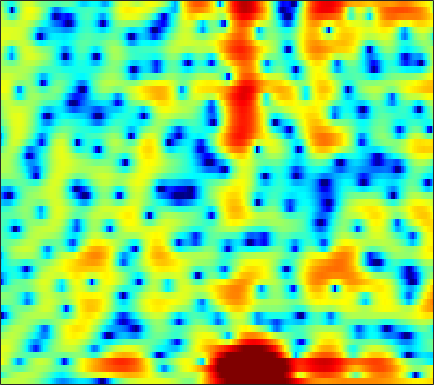

The file beside this chart, header and first rows:
1.6033, 1.7098, 1.8605, 1.9918, 2.0758, 2.168, 2.2207, 2.2355, 2.2137, 2.1493, 2.0255, 1.895, 1.6669, 1.3847, 1.1282, 0.73854, 0.26928, -0.13516, -0.74113, -1.4529, -2.2631, -2.9199, -3.8831, -4.9339
-3.607, -2.426, -1.188, -0.2409, 0.3217, 0.9253, 1.385, 1.647, 1.912, 2.09, 2.187, 2.216, 2.19, 2.092, 1.972, 1.747, 1.441, 1.159, 0.7038, 0.1619, -0.4735, -1.009, -1.79, -2.63
0.5124, 0.5242, 0.4183, 0.1749, -0.09048, -0.5239, -0.976, -1.256, -1.466, -1.387, -1.015, -0.6198, -0.02653, 0.5596, 0.9366, 1.333, 1.588, 1.681, 1.672, 1.518, 1.23, 0.9497, 0.4824, -0.05997
4.135, 3.61, 2.712, 1.523, 0.4001, -1.503, -3.962, -6.171, -8.723, -8.259, -5.657, -3.783, -1.756, -0.2506, 0.6131, 1.474, 2.069, 2.35, 2.531, 2.516, 2.304, 2.009, 1.427, 0.5808
3.374, 3.145, 2.732, 2.204, 1.755, 1.11, 0.4479, -0.02506, -0.5901, -1.022, -1.35, -1.535, -1.71, -1.813, -1.847, -1.81, -1.689, -1.54, -1.29, -0.9934, -0.7183, -0.5493, -0.3892, -0.3262
3.484, 3.463, 3.327, 3.054, 2.77, 2.283, 1.668, 1.127, 0.2697, -0.7507, -1.981, -3.077, -4.841, -7.062, -9.077, -11.94, -13.03, -11.62, -8.813, -6.368, -4.405, -3.216, -1.918, -0.8817
2.555, 2.685, 2.756, 2.707, 2.583, 2.29, 1.843, 1.4, 0.655, -0.2836, -1.414, -2.396, -3.888, -5.551, -6.793, -8.168, -8.743, -8.534, -7.629, -6.42, -5.131, -4.192, -2.964, -1.795
0.6798, 1.14, 1.644, 1.991, 2.152, 2.233, 2.158, 2.007, 1.658, 1.147, 0.4875, -0.09777, -0.9953, -1.987, -2.805, -3.99, -5.243, -6.243, -7.577, -8.675, -8.927, -8.272, -6.542, -4.482
-2.139, -1.292, -0.3442, 0.4268, 0.8987, 1.395, 1.732, 1.882, 1.952, 1.859, 1.602, 1.3, 0.753, 0.02612, -0.6583, -1.784, -3.209, -4.523, -6.647, -9.069, -10.6, -9.884, -7.306, -4.614
-5.825, -5.125, -4.052, -2.937, -2.119, -1.132, -0.3029, 0.1971, 0.719, 1.073, 1.263, 1.303, 1.23, 1.038, 0.8293, 0.481, 0.06913, -0.2543, -0.66, -0.9608, -1.087, -1.044, -0.8194, -0.434
-18.59, -15.18, -10.11, -6.681, -4.824, -2.961, -1.597, -0.8252, -0.04311, 0.5253, 0.9321, 1.162, 1.393, 1.551, 1.646, 1.749, 1.812, 1.843, 1.862, 1.849, 1.797, 1.725, 1.565, 1.302
-5.819, -5.583, -4.63, -3.45, -2.609, -1.725, -1.092, -0.7698, -0.5443, -0.5002, -0.524, -0.5152, -0.3773, -0.0595, 0.3006, 0.8665, 1.474, 1.906, 2.385, 2.731, 2.909, 2.923, 2.771, 2.384
-0.04147, -0.1726, -0.2649, -0.328, -0.3886, -0.5562, -0.9506, -1.418, -2.36, -3.788, -5.846, -7.802, -9.932, -8.828, -6.527, -3.64, -1.398, -0.1105, 1.178, 2.066, 2.625, 2.849, 2.934, 2.792
0.3913, 0.2796, 0.1696, 0.0584, -0.06946, -0.344, -0.7893, -1.28, -2.188, -3.421, -5.041, -6.386, -7.547, -6.878, -5.397, -3.205, -1.282, -0.127, 1.053, 1.861, 2.344, 2.517, 2.501, 2.27
-2.489, -2.276, -1.828, -1.312, -0.9846, -0.6349, -0.4436, -0.4185, -0.4802, -0.6195, -0.7351, -0.7586, -0.6487, -0.3005, 0.1082, 0.7688, 1.479, 1.958, 2.489, 2.828, 2.917, 2.796, 2.347, 1.524
-13.34, -9.86, -6.52, -4.341, -3.194, -2.147, -1.506, -1.208, -1.006, -0.9279, -0.8344, -0.7013, -0.3945, 0.08261, 0.534, 1.218, 1.902, 2.378, 2.908, 3.258, 3.378, 3.292, 2.907, 2.151
-8.837, -7.864, -6.348, -5.033, -4.316, -3.717, -3.542, -3.674, -4.2, -5.081, -6.168, -6.786, -6.725, -5.487, -4.162, -2.357, -0.7939, 0.1991, 1.254, 2.039, 2.576, 2.83, 2.993, 2.986
-5.202, -4.933, -4.474, -4.035, -3.787, -3.664, -3.907, -4.388, -5.534, -7.487, -10.8, -14.54, -16.95, -11.32, -7.94, -4.801, -2.646, -1.431, -0.2098, 0.69, 1.369, 1.773, 2.225, 2.611
-5.712, -4.873, -3.82, -2.942, -2.427, -1.988, -1.784, -1.815, -2.081, -2.498, -2.928, -3.174, -3.186, -2.821, -2.377, -1.715, -1.124, -0.7883, -0.5013, -0.3158, -0.1529, 0.02737, 0.3891, 0.9127
-7.604, -5.284, -3.068, -1.511, -0.6275, 0.2372, 0.8348, 1.153, 1.425, 1.562, 1.622, 1.613, 1.56, 1.452, 1.306, 0.9746, 0.4159, -0.2195, -1.393, -2.994, -4.867, -5.95, -5.775, -3.966
-3.634, -2.648, -1.44, -0.4079, 0.236, 0.9662, 1.526, 1.876, 2.263, 2.545, 2.724, 2.808, 2.802, 2.65, 2.413, 1.881, 1.038, 0.1489, -1.494, -3.868, -7.125, -9.683, -9.639, -6.344
-1.66, -1.452, -1.176, -0.9215, -0.7572, -0.5153, -0.216, 0.03402, 0.4225, 0.8732, 1.304, 1.604, 1.912, 2.08, 2.1, 1.972, 1.661, 1.315, 0.7038, 0.01817, -0.6151, -0.9551, -1.147, -1.089
-1.676, -1.894, -2.339, -2.978, -3.533, -4.289, -4.715, -4.611, -3.862, -2.67, -1.38, -0.5165, 0.451, 1.187, 1.586, 1.948, 2.13, 2.167, 2.136, 2.035, 1.897, 1.785, 1.629, 1.44
-2.082, -2.492, -3.424, -4.95, -6.664, -10.35, -18.43, -26.7, -12.25, -6.967, -3.844, -2.208, -0.6299, 0.4618, 1.048, 1.59, 1.939, 2.117, 2.295, 2.426, 2.532, 2.589, 2.62, 2.585
-2.008, -2.117, -2.537, -3.243, -3.937, -4.902, -5.593, -5.571, -4.753, -3.396, -2.058, -1.21, -0.3447, 0.1952, 0.4109, 0.4857, 0.42, 0.3608, 0.3621, 0.5729, 0.9921, 1.395, 1.941, 2.392
-1.913, -1.686, -1.506, -1.429, -1.402, -1.327, -1.177, -0.9805, -0.6155, -0.2177, 0.1492, 0.3279, 0.3613, 0.07358, -0.4108, -1.487, -3.158, -4.775, -6.795, -6.553, -4.096, -2.159, -0.06229, 1.428
-3.341, -3.085, -2.782, -2.466, -2.175, -1.734, -1.195, -0.7785, -0.2305, 0.241, 0.5724, 0.6966, 0.6194, 0.209, -0.3777, -1.626, -3.548, -5.505, -8.194, -7.973, -4.833, -2.577, -0.2585, 1.377
-6.885, -7.056, -7.374, -7.446, -7.115, -6.096, -4.696, -3.604, -2.293, -1.204, -0.3952, 0.03212, 0.3802, 0.4864, 0.4267, 0.1996, -0.1058, -0.3011, -0.3951, -0.1636, 0.3891, 0.9311, 1.676, 2.314
-9.711, -10.91, -14.07, -21.55, -26.47, -14.5, -9.175, -6.614, -4.195, -2.494, -1.282, -0.6242, 0.01962, 0.452, 0.6836, 0.9187, 1.115, 1.27, 1.508, 1.812, 2.154, 2.411, 2.719, 2.924
-6.927, -7.315, -8.044, -8.578, -8.407, -7.292, -5.657, -4.452, -3.068, -2.006, -1.242, -0.8281, -0.4479, -0.1975, -0.04801, 0.1598, 0.4304, 0.6912, 1.127, 1.621, 2.12, 2.467, 2.85, 3.089
-2.269, -2.226, -2.196, -2.129, -2.035, -1.798, -1.523, -1.318, -1.123, -1.064, -1.196, -1.409, -1.859, -2.425, -2.853, -3.248, -3.193, -2.779, -1.812, -0.6432, 0.5251, 1.311, 2.176, 2.805
0.6337, 0.6864, 0.6979, 0.654, 0.5814, 0.4163, 0.1685, -0.09268, -0.5669, -1.226, -2.116, -2.994, -4.518, -6.643, -8.849, -13.09, -16.76, -13.46, -8.336, -4.748, -2.176, -0.697, 0.8334, 1.951
1.594, 1.608, 1.542, 1.366, 1.16, 0.7497, 0.2028, -0.3168, -1.153, -2.179, -3.378, -4.409, -5.939, -7.672, -9.068, -10.77, -11.29, -10.3, -7.883, -5.342, -3.109, -1.692, -0.1118, 1.126
1.667, 1.703, 1.655, 1.462, 1.216, 0.7148, -0.004446, -0.7137, -1.861, -3.262, -4.817, -6.008, -7.436, -8.403, -8.696, -8.502, -7.741, -6.899, -5.554, -4.033, -2.525, -1.449, -0.1577, 0.9698
1.101, 1.331, 1.553, 1.616, 1.507, 1.135, 0.4183, -0.3648, -1.829, -3.831, -6.595, -9.342, -14.12, -17.39, -15.05, -11.28, -8.57, -7.017, -5.282, -3.712, -2.276, -1.259, 0.01631, 1.145
-1.181, -0.2845, 0.7546, 1.519, 1.858, 1.969, 1.668, 1.164, 0.05337, -1.568, -3.796, -5.799, -8.605, -10.25, -10.02, -8.799, -7.644, -6.954, -6.036, -4.993, -3.59, -2.389, -0.7578, 0.7124
-6.04, -3.563, -1.015, 0.7933, 1.763, 2.572, 2.914, 2.868, 2.474, 1.715, 0.6906, -0.2047, -1.473, -2.733, -3.695, -5.114, -6.974, -8.899, -12.47, -14.23, -9.856, -6.538, -3.255, -0.8661
-7.696, -4.902, -1.996, 0.1602, 1.345, 2.492, 3.165, 3.401, 3.412, 3.107, 2.54, 1.948, 0.9722, -0.2159, -1.266, -2.918, -4.907, -6.641, -8.902, -9.771, -8.21, -6.402, -4.104, -2.255
-4.155, -2.653, -0.8571, 0.6351, 1.554, 2.486, 3.1, 3.379, 3.493, 3.352, 2.961, 2.522, 1.75, 0.7823, -0.04854, -1.273, -2.564, -3.494, -4.542, -5.226, -5.417, -5.244, -4.694, -3.867
-1.128, -0.3104, 0.7466, 1.679, 2.288, 2.916, 3.355, 3.553, 3.629, 3.503, 3.17, 2.798, 2.117, 1.241, 0.4578, -0.752, -2.16, -3.316, -5.02, -6.754, -8.349, -9.072, -8.982, -7.797
0.1391, 0.8327, 1.654, 2.354, 2.775, 3.209, 3.495, 3.594, 3.602, 3.459, 3.156, 2.825, 2.234, 1.447, 0.7096, -0.497, -2.021, -3.447, -5.878, -9.322, -14.96, -23.99, -20.07, -12.54
0.3366, 1.098, 1.881, 2.437, 2.714, 2.946, 3.024, 3.014, 2.932, 2.784, 2.58, 2.365, 1.996, 1.486, 0.9926, 0.1547, -0.9056, -1.853, -3.304, -4.906, -6.378, -7.15, -7.425, -6.933
0.9954, 1.63, 2.175, 2.38, 2.357, 2.103, 1.694, 1.386, 1.05, 0.9101, 0.971, 1.086, 1.211, 1.231, 1.137, 0.8549, 0.4069, -0.01294, -0.6446, -1.279, -1.851, -2.194, -2.5, -2.715
2.673, 2.999, 3.076, 2.713, 2.124, 0.8525, -0.9729, -2.661, -4.621, -4.654, -2.99, -1.615, -0.2152, 0.6493, 0.9904, 1.126, 0.9915, 0.77, 0.4222, 0.08984, -0.1535, -0.2677, -0.3569, -0.4455
3.967, 4.142, 4.006, 3.421, 2.612, 0.9539, -1.649, -4.482, -9.264, -8.938, -4.75, -2.522, -0.6584, 0.2841, 0.5304, 0.3638, -0.2506, -0.8978, -1.801, -2.391, -2.369, -1.989, -1.291, -0.6069
3.606, 3.816, 3.84, 3.558, 3.156, 2.405, 1.492, 0.8098, 0.1188, -0.1398, -0.0174, 0.1762, 0.3379, 0.1776, -0.2369, -1.305, -3.14, -5.221, -9.647, -17.05, -13.38, -8.823, -5.163, -2.988
2.489, 2.724, 2.867, 2.831, 2.726, 2.498, 2.237, 2.034, 1.791, 1.588, 1.406, 1.243, 0.9184, 0.3957, -0.1772, -1.236, -2.678, -4.035, -5.973, -7.358, -7.169, -6.205, -4.719, -3.48
1.604, 1.701, 1.697, 1.625, 1.559, 1.501, 1.493, 1.529, 1.6, 1.663, 1.681, 1.635, 1.468, 1.163, 0.8336, 0.2688, -0.4063, -0.9372, -1.603, -2.117, -2.418, -2.506, -2.521, -2.517
1.204, 0.8637, 0.2605, -0.3646, -0.7088, -0.8264, -0.5148, -0.05861, 0.6486, 1.303, 1.808, 2.066, 2.248, 2.25, 2.147, 1.891, 1.528, 1.221, 0.7775, 0.3179, -0.1539, -0.5183, -1.044, -1.667
1.415, 0.3498, -1.681, -4.652, -7.44, -8.947, -5.74, -3.198, -0.688, 1.028, 2.155, 2.702, 3.127, 3.272, 3.234, 3.04, 2.73, 2.439, 2.005, 1.533, 1.017, 0.573, -0.1205, -0.9904
2.461, 1.456, -0.3988, -2.869, -4.845, -5.772, -3.795, -1.856, 0.2285, 1.668, 2.58, 2.966, 3.15, 3.023, 2.767, 2.276, 1.697, 1.253, 0.7209, 0.2896, -0.07165, -0.3353, -0.7573, -1.329
3.411, 3.065, 2.49, 1.924, 1.602, 1.429, 1.592, 1.84, 2.217, 2.504, 2.568, 2.432, 1.964, 1.147, 0.3081, -1.096, -2.704, -3.828, -4.819, -4.94, -4.472, -4.021, -3.56, -3.358
3.58, 3.611, 3.564, 3.458, 3.379, 3.287, 3.224, 3.169, 3.062, 2.843, 2.422, 1.934, 0.9851, -0.4089, -1.849, -4.498, -8.503, -13.43, -28.05, -15.18, -10.05, -8.026, -6.44, -5.611
3.185, 3.33, 3.411, 3.401, 3.367, 3.315, 3.249, 3.208, 3.103, 2.884, 2.509, 2.08, 1.255, 0.1055, -1.004, -2.825, -4.958, -6.508, -7.947, -8.19, -7.624, -7.168, -6.807, -6.693
2.741, 2.698, 2.481, 2.209, 2.026, 1.92, 2.008, 2.181, 2.459, 2.695, 2.797, 2.738, 2.449, 1.905, 1.355, 0.451, -0.5819, -1.383, -2.419, -3.407, -4.381, -5.17, -6.319, -7.588
2.485, 1.844, 0.6153, -0.9276, -2.074, -2.866, -2.124, -0.9626, 0.6978, 2.084, 3.043, 3.505, 3.813, 3.786, 3.575, 3.089, 2.404, 1.754, 0.7345, -0.4961, -2.064, -3.505, -5.966, -9.425
1.793, 0.6307, -1.553, -4.941, -8.985, -18.31, -9.78, -5.071, -1.214, 1.187, 2.734, 3.495, 4.083, 4.281, 4.201, 3.857, 3.29, 2.755, 1.886, 0.8531, -0.3967, -1.562, -3.483, -5.981
0.3587, -0.7088, -2.121, -3.355, -3.933, -4.019, -3.092, -2.001, -0.3481, 1.099, 2.201, 2.745, 3.101, 3.064, 2.812, 2.216, 1.44, 0.8483, 0.1783, -0.2768, -0.5542, -0.7445, -1.035, -1.393
